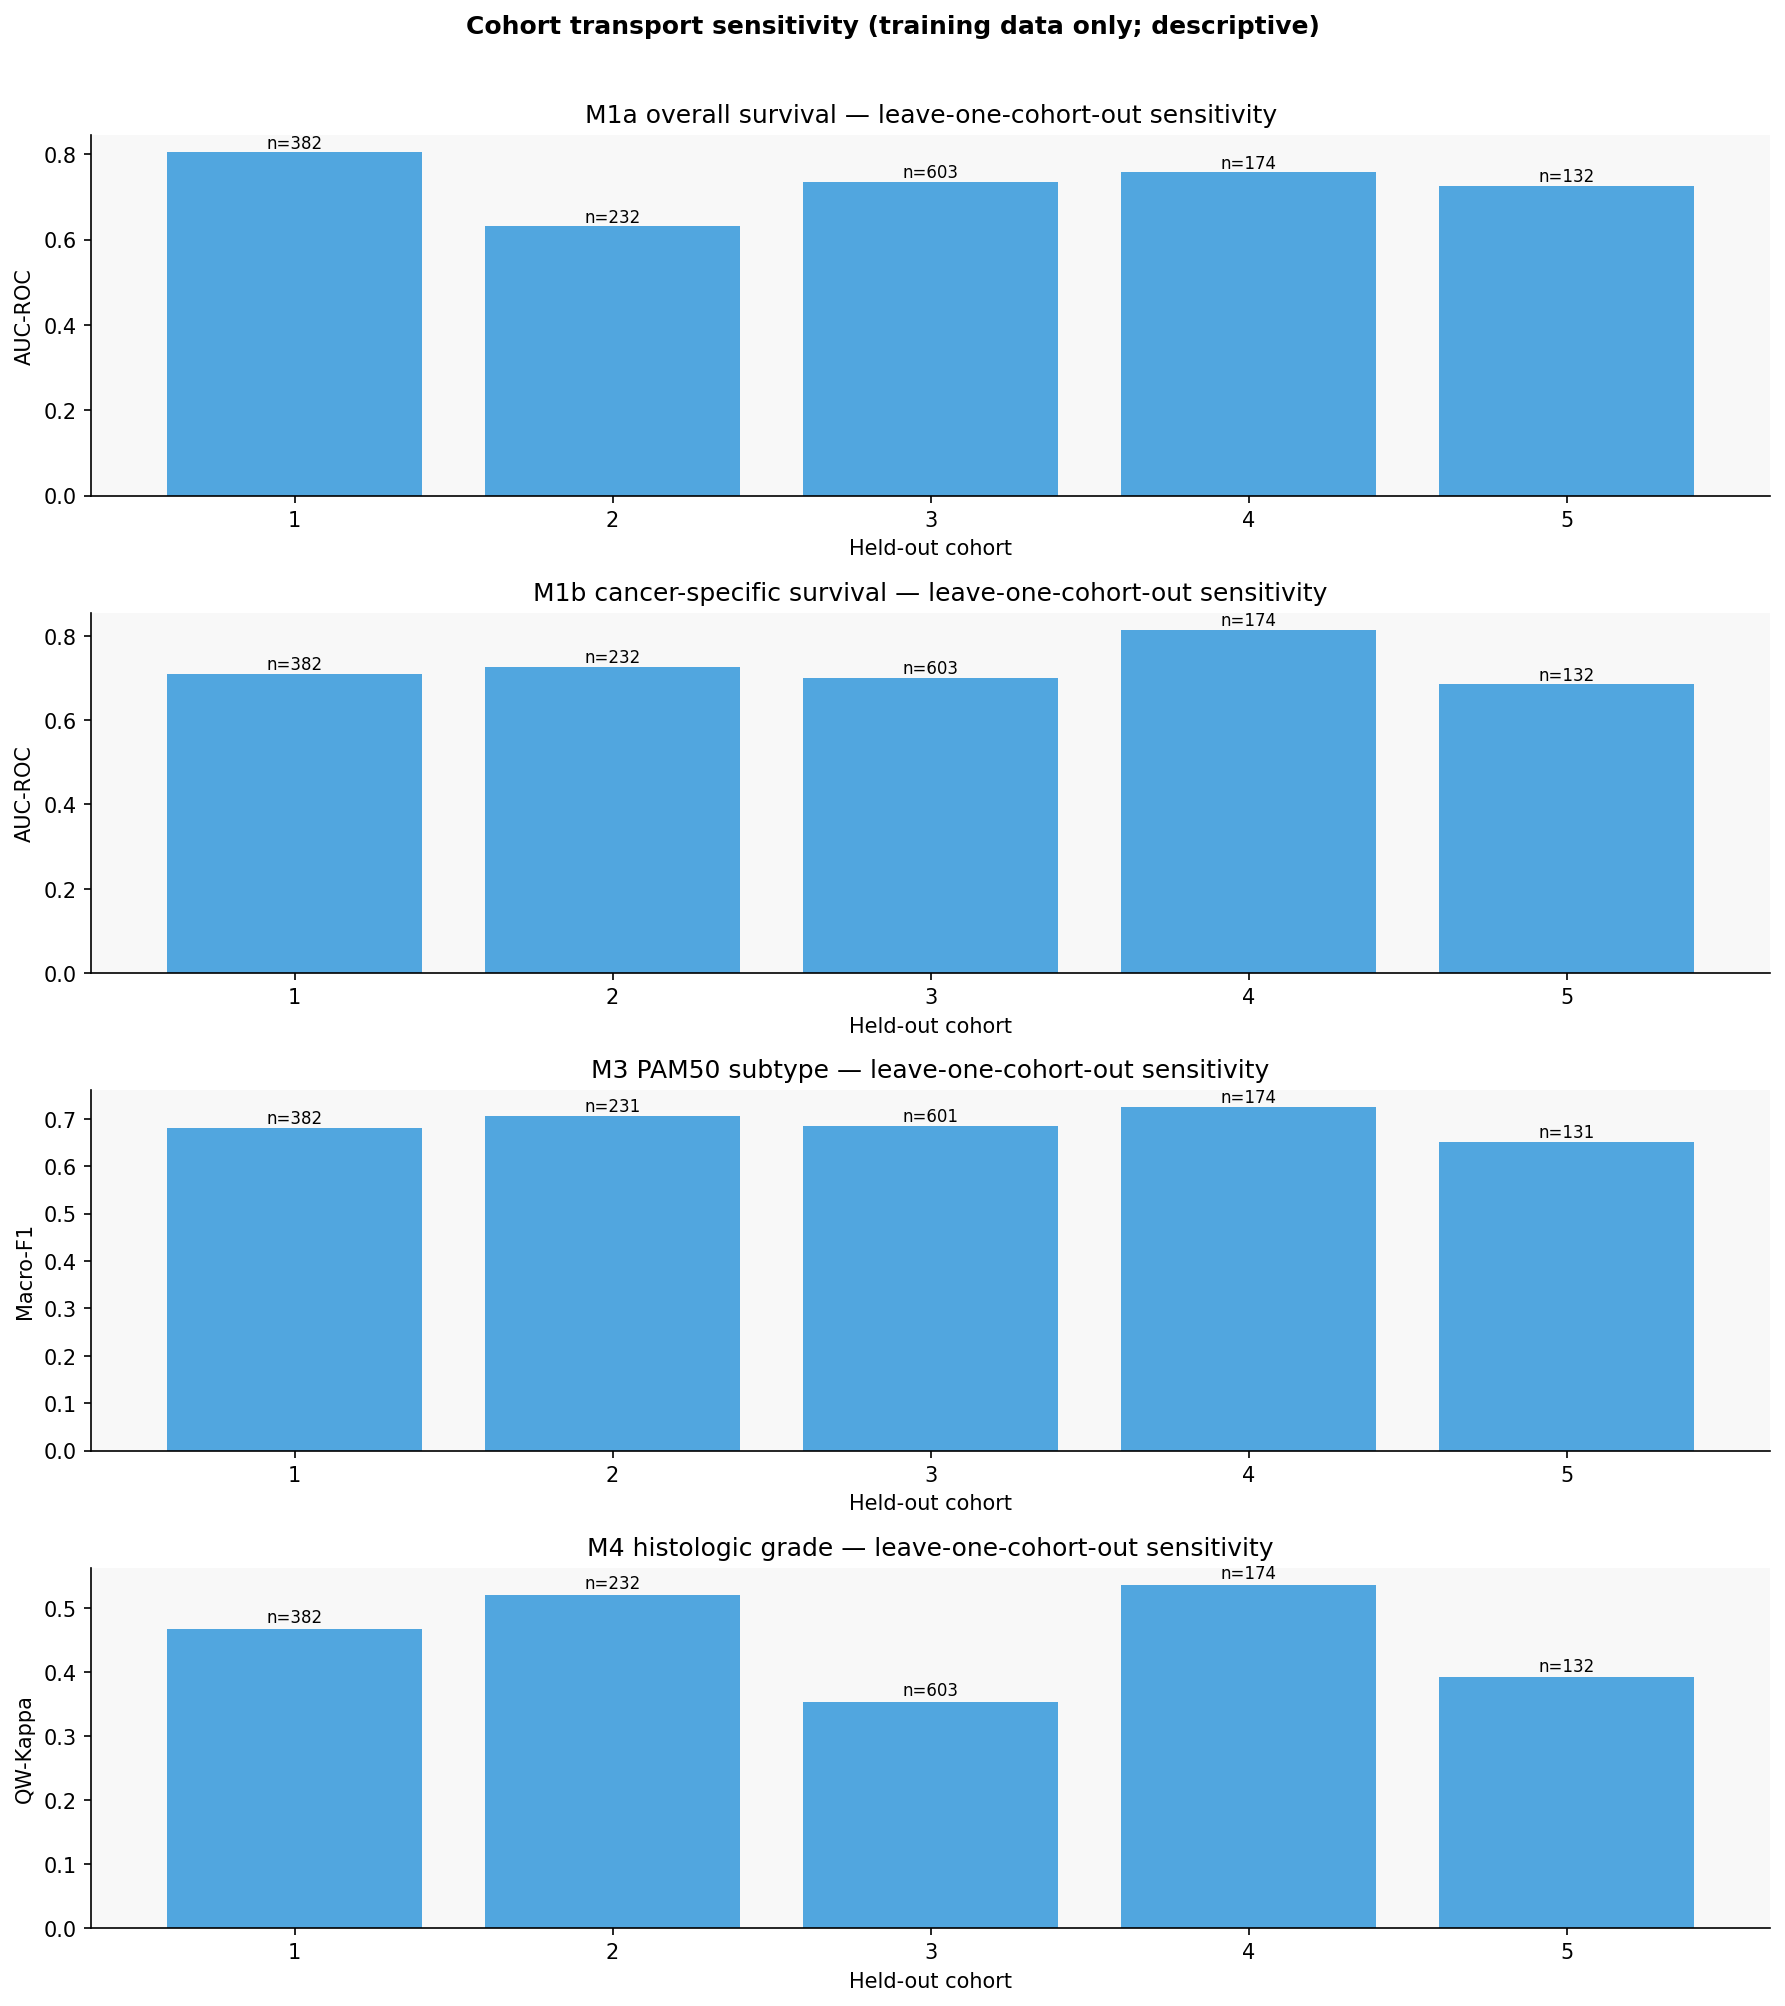

The table this chart was drawn from, first rows:
Model, task_key, cohort, n_train, n_valid, metric, valid_score, valid_prevalence, valid_pr_auc, valid_brier_score, valid_ece
M1a overall survival, M1a_overall_survival, 1, 1141, 382, AUC-ROC, 0.8044, 0.5602, 0.8083, 0.1789, 0.05582
M1a overall survival, M1a_overall_survival, 2, 1291, 232, AUC-ROC, 0.6317, 0.4828, 0.6155, 0.2813, 0.2187
M1a overall survival, M1a_overall_survival, 3, 920, 603, AUC-ROC, 0.7354, 0.3035, 0.5691, 0.1961, 0.124
M1a overall survival, M1a_overall_survival, 4, 1349, 174, AUC-ROC, 0.7573, 0.4828, 0.7598, 0.1994, 0.04616
M1a overall survival, M1a_overall_survival, 5, 1391, 132, AUC-ROC, 0.7254, 0.3636, 0.6249, 0.2017, 0.118
M1b cancer-specific survival, M1b_cancer_specific_survival, 1, 1141, 382, AUC-ROC, 0.7101, 0.2749, 0.4746, 0.2105, 0.1663
M1b cancer-specific survival, M1b_cancer_specific_survival, 2, 1291, 232, AUC-ROC, 0.7268, 0.3362, 0.5788, 0.1915, 0.06049
M1b cancer-specific survival, M1b_cancer_specific_survival, 3, 920, 603, AUC-ROC, 0.7006, 0.3914, 0.6004, 0.2184, 0.08288
M1b cancer-specific survival, M1b_cancer_specific_survival, 4, 1349, 174, AUC-ROC, 0.8142, 0.2701, 0.6457, 0.1927, 0.217
M1b cancer-specific survival, M1b_cancer_specific_survival, 5, 1391, 132, AUC-ROC, 0.6854, 0.2348, 0.4508, 0.2375, 0.265
M3 PAM50 subtype, M3_pam50_subtype, 1, 1137, 382, Macro-F1, 0.6814, , , , 
M3 PAM50 subtype, M3_pam50_subtype, 2, 1288, 231, Macro-F1, 0.7055, , , , 
M3 PAM50 subtype, M3_pam50_subtype, 3, 918, 601, Macro-F1, 0.6857, , , , 
M3 PAM50 subtype, M3_pam50_subtype, 4, 1345, 174, Macro-F1, 0.7245, , , , 
M3 PAM50 subtype, M3_pam50_subtype, 5, 1388, 131, Macro-F1, 0.6511, , , , 
M4 histologic grade, M4_histologic_grade, 1, 1141, 382, QW-Kappa, 0.4677, , , , 
M4 histologic grade, M4_histologic_grade, 2, 1291, 232, QW-Kappa, 0.5215, , , , 
M4 histologic grade, M4_histologic_grade, 3, 920, 603, QW-Kappa, 0.3541, , , , 
M4 histologic grade, M4_histologic_grade, 4, 1349, 174, QW-Kappa, 0.5372, , , , 
M4 histologic grade, M4_histologic_grade, 5, 1391, 132, QW-Kappa, 0.3924, , , , 
